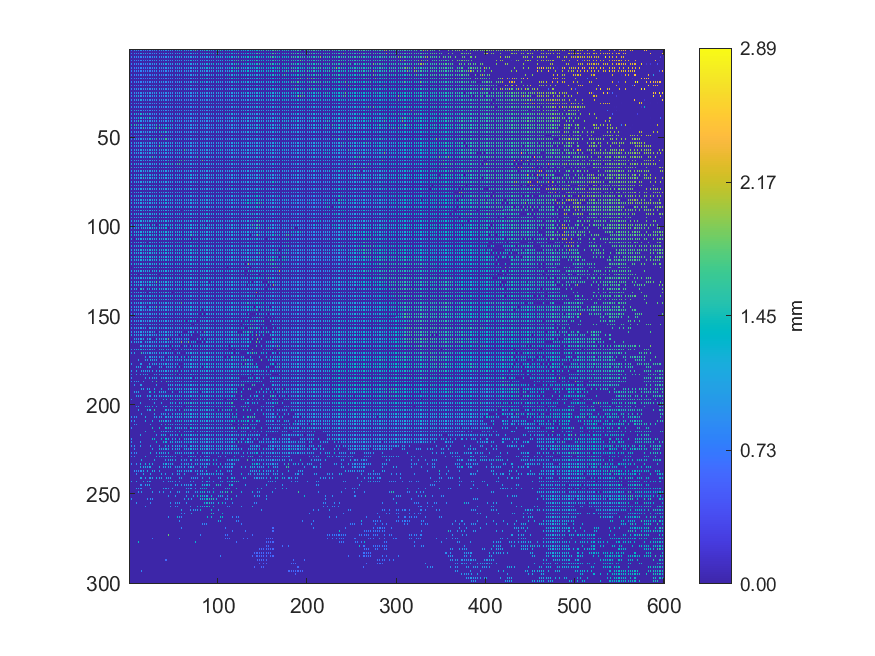

The data file committed next to this chart (first rows):
0.851053, 0, 0.848943, 0, 0.849378, 0, 1.02647, 0, 1.06294, 0, 0.867348, 0, 0.967446, 0, 0.87479, 0, 0.875253, 0, 0.87769, 0, 0.881009, 0, 0.88361, 0
0, 0, 0, 0, 0, 0, 0, 0, 0, 0, 0, 0, 0, 0, 0, 0, 0, 0, 0, 0, 0, 0, 0, 0
0.8524, 0, 0.8542, 0, 0.8543, 0, 0.8563, 0, 0.8613, 0, 0.863, 0, 0.9746, 0, 1.013, 0, 1.004, 0, 1.011, 0, 0.8772, 0, 0.874, 0
0, 0, 0, 0, 0, 0, 0, 0, 0, 0, 0, 0, 0, 0, 0, 0, 0, 0, 0, 0, 0, 0, 0, 0
0.8518, 0, 0.8522, 0, 0.8525, 0, 0.9813, 0, 0.8568, 0, 0.8572, 0, 0.8575, 0, 0.8578, 0, 0.9144, 0, 0.9216, 0, 0.8645, 0, 0.8671, 0
0, 0, 0, 0, 0, 0, 0, 0, 0, 0, 0, 0, 0, 0, 0, 0, 0, 0, 0, 0, 0, 0, 0, 0
0.8483, 0, 0.8493, 0, 0.8484, 0, 0.8494, 0, 0.8494, 0, 0.8495, 0, 0.8503, 0, 0.8512, 0, 0.8491, 0, 0.8547, 0, 0.8593, 0, 0.8645, 0
0, 0, 0, 0, 0, 0, 0, 0, 0, 0, 0, 0, 0, 0, 0, 0, 0, 0, 0, 0, 0, 0, 0, 0
0.8461, 0, 0.8461, 0, 0.845, 0, 0.8447, 0, 0.8434, 0, 0.8449, 0, 0.8432, 0, 0.8439, 0, 0.843, 0, 0.8429, 0, 0.8428, 0, 0.8423, 0
0, 0, 0, 0, 0, 0, 0, 0, 0, 0, 0, 0, 0, 0, 0, 0, 0, 0, 0, 0, 0, 0, 0, 0
0.8499, 0, 0.851, 0, 0.8445, 0, 0.8431, 0, 0.8417, 0, 0.8405, 0, 0.8416, 0, 0.8398, 0, 0.8404, 0, 0.8383, 0, 0.8369, 0, 0.8394, 0
0, 0, 0, 0, 0, 0, 0, 0, 0, 0, 0, 0, 0, 0, 0, 0, 0, 0, 0, 0, 0, 0, 0, 0
0.8559, 0, 0.8559, 0, 0.9084, 0, 0.8334, 0, 0.8356, 0, 0.8371, 0, 0.8393, 0, 0.8354, 0, 0.8345, 0, 0.8328, 0, 0.8323, 0, 0.8322, 0
0, 0, 0, 0, 0, 0, 0, 0, 0, 0, 0, 0, 0, 0, 0, 0, 0, 0, 0, 0, 0, 0, 0, 0
0.8472, 0, 0.846, 0, 0.8374, 0, 0.8385, 0, 0.8313, 0, 0.8315, 0, 0.8306, 0, 0.8305, 0, 0.8299, 0, 0.8287, 0, 0.8291, 0, 0.8296, 0
0, 0, 0, 0, 0, 0, 0, 0, 0, 0, 0, 0, 0, 0, 0, 0, 0, 0, 0, 0, 0, 0, 0, 0
0.8521, 0, 0.85, 0, 0.8524, 0, 0.8408, 0, 0.8459, 0, 0.8302, 0, 0.8286, 0, 0.8293, 0, 0.8288, 0, 0.8268, 0, 0.8255, 0, 0.8269, 0
0, 0, 0, 0, 0, 0, 0, 0, 0, 0, 0, 0, 0, 0, 0, 0, 0, 0, 0, 0, 0, 0, 0, 0
0.8553, 0, 0.8561, 0, 0.8453, 0, 0.8439, 0, 0.8436, 0, 0.9455, 0, 0.8306, 0, 0.8293, 0, 0.8295, 0, 0.833, 0, 0.8335, 0, 0.8341, 0
0, 0, 0, 0, 0, 0, 0, 0, 0, 0, 0, 0, 0, 0, 0, 0, 0, 0, 0, 0, 0, 0, 0, 0
0.9526, 0, 0.9791, 0, 0.9852, 0, 0.9506, 0, 0.841, 0, 0.8432, 0, 0.8445, 0, 0.8443, 0, 0.8691, 0, 0.8368, 0, 0.8382, 0, 0.8403, 0
0, 0, 0, 0, 0, 0, 0, 0, 0, 0, 0, 0, 0, 0, 0, 0, 0, 0, 0, 0, 0, 0, 0, 0
0.9722, 0, 0.8827, 0, 0.8845, 0, 0.9569, 0, 0.9605, 0, 0.9053, 0, 0.9348, 0, 0.9356, 0, 0.9348, 0, 1.009, 0, 1.001, 0, 1.003, 0
0, 0, 0, 0, 0, 0, 0, 0, 0, 0, 0, 0, 0, 0, 0, 0, 0, 0, 0, 0, 0, 0, 0, 0
1.065, 0, 0.9099, 0, 0.9001, 0, 0.9004, 0, 0.9124, 0, 0.908, 0, 0.9153, 0, 0.9327, 0, 0.9492, 0, 0.9165, 0, 1.016, 0, 0.9438, 0
0, 0, 0, 0, 0, 0, 0, 0, 0, 0, 0, 0, 0, 0, 0, 0, 0, 0, 0, 0, 0, 0, 0, 0
0.9222, 0, 0.9232, 0, 0.9214, 0, 1.005, 0, 1.221, 0, 1.058, 0, 1.062, 0, 0.902, 0, 0.904, 0, 0.9054, 0, 0.9803, 0, 0.9259, 0
0, 0, 0, 0, 0, 0, 0, 0, 0, 0, 0, 0, 0, 0, 0, 0, 0, 0, 0, 0, 0, 0, 0, 0
0.9283, 0, 0.9284, 0, 1.302, 0, 0.9238, 0, 0.9473, 0, 1.059, 0, 1.074, 0, 1.071, 0, 0.9159, 0, 0.9163, 0, 0.9753, 0, 0.9628, 0
0, 0, 0, 0, 0, 0, 0, 0, 0, 0, 0, 0, 0, 0, 0, 0, 0, 0, 0, 0, 0, 0, 0, 0
0.935, 0, 0.9337, 0, 0.9392, 0, 0.9255, 0, 0.9263, 0, 0.9263, 0, 0.9231, 0, 0.9245, 0, 0.9207, 0, 0.9192, 0, 0.9209, 0, 0.9197, 0
0, 0, 0, 0, 0, 0, 0, 0, 0, 0, 0, 0, 0, 0, 0, 0, 0, 0, 0, 0, 0, 0, 0, 0
0.9376, 0, 0.939, 0, 0.9321, 0, 0.9249, 0, 0.9253, 0, 0.9258, 0, 0.9254, 0, 0.9253, 0, 0.9252, 0, 0.9252, 0, 0.9232, 0, 0.9199, 0
0, 0, 0, 0, 0, 0, 0, 0, 0, 0, 0, 0, 0, 0, 0, 0, 0, 0, 0, 0, 0, 0, 0, 0
0.9467, 0, 1.168, 0, 0.9424, 0, 0.9382, 0, 1.22, 0, 1.239, 0, 0.925, 0, 0.9261, 0, 0.928, 0, 0.9269, 0, 0.927, 0, 0.9256, 0
0, 0, 0, 0, 0, 0, 0, 0, 0, 0, 0, 0, 0, 0, 0, 0, 0, 0, 0, 0, 0, 0, 0, 0
0.9562, 0, 0.9569, 0, 1.531, 0, 1.204, 0, 1.171, 0, 0.9493, 0, 1.499, 0, 1.147, 0, 1.207, 0, 1.125, 0, 1.158, 0, 1.181, 0
0, 0, 0, 0, 0, 0, 0, 0, 0, 0, 0, 0, 0, 0, 0, 0, 0, 0, 0, 0, 0, 0, 0, 0
0.961, 0, 0.9625, 0, 0.9642, 0, 0.9639, 0, 0.9617, 0, 1.333, 0, 1.175, 0, 1.188, 0, 1.132, 0, 1.172, 0, 1.181, 0, 1.459, 0
0, 0, 0, 0, 0, 0, 0, 0, 0, 0, 0, 0, 0, 0, 0, 0, 0, 0, 0, 0, 0, 0, 0, 0
0.974, 0, 0.9694, 0, 0.9704, 0, 0.9713, 0, 0.972, 0, 1.482, 0, 0.9694, 0, 0.9698, 0, 0.9693, 0, 0.9636, 0, 0.9636, 0, 0.9627, 0
0, 0, 0, 0, 0, 0, 0, 0, 0, 0, 0, 0, 0, 0, 0, 0, 0, 0, 0, 0, 0, 0, 0, 0
0.9783, 0, 1.41, 0, 1.398, 0, 1.502, 0, 1.503, 0, 0.98, 0, 0.9808, 0, 1.209, 0, 0.9798, 0, 0.9757, 0, 0.9774, 0, 0.9774, 0
0, 0, 0, 0, 0, 0, 0, 0, 0, 0, 0, 0, 0, 0, 0, 0, 0, 0, 0, 0, 0, 0, 0, 0
0.9843, 0, 0.9872, 0, 0.986, 0, 0.986, 0, 0.9842, 0, 0.9844, 0, 0.9866, 0, 0.9878, 0, 1.638, 0, 0.9892, 0, 0.9867, 0, 1.021, 0
0, 0, 0, 0, 0, 0, 0, 0, 0, 0, 0, 0, 0, 0, 0, 0, 0, 0, 0, 0, 0, 0, 0, 0
0.992, 0, 0.991, 0, 0.9929, 0, 0.9939, 0, 0.9951, 0, 0.9949, 0, 0.9954, 0, 0.9958, 0, 0.9922, 0, 0.9976, 0, 0.9956, 0, 0.9974, 0
0, 0, 0, 0, 0, 0, 0, 0, 0, 0, 0, 0, 0, 0, 0, 0, 0, 0, 0, 0, 0, 0, 0, 0
0.9941, 0, 0.9989, 0, 0.9968, 0, 1.001, 0, 1.001, 0, 1.004, 0, 1.004, 0, 1.003, 0, 1.007, 0, 1.503, 0, 1.008, 0, 1.008, 0
0, 0, 0, 0, 0, 0, 0, 0, 0, 0, 0, 0, 0, 0, 0, 0, 0, 0, 0, 0, 0, 0, 0, 0
0.9988, 0, 1.001, 0, 1.004, 0, 1.005, 0, 1.007, 0, 1.009, 0, 1.014, 0, 1.015, 0, 1.015, 0, 1.015, 0, 1.016, 0, 1.018, 0
0, 0, 0, 0, 0, 0, 0, 0, 0, 0, 0, 0, 0, 0, 0, 0, 0, 0, 0, 0, 0, 0, 0, 0
1.005, 0, 1.006, 0, 1.359, 0, 1.011, 0, 1.013, 0, 1.014, 0, 1.017, 0, 1.02, 0, 1.021, 0, 1.021, 0, 1.02, 0, 1.022, 0
0, 0, 0, 0, 0, 0, 0, 0, 0, 0, 0, 0, 0, 0, 0, 0, 0, 0, 0, 0, 0, 0, 0, 0
1.008, 0, 1.009, 0, 1.013, 0, 1.016, 0, 1.018, 0, 1.019, 0, 1.023, 0, 1.104, 0, 1.024, 0, 1.029, 0, 1.036, 0, 1.031, 0
0, 0, 0, 0, 0, 0, 0, 0, 0, 0, 0, 0, 0, 0, 0, 0, 0, 0, 0, 0, 0, 0, 0, 0
1.017, 0, 1.019, 0, 1.034, 0, 1.023, 0, 1.024, 0, 1.024, 0, 1.029, 0, 1.03, 0, 1.031, 0, 1.034, 0, 1.034, 0, 1.037, 0
0, 0, 0, 0, 0, 0, 0, 0, 0, 0, 0, 0, 0, 0, 0, 0, 0, 0, 0, 0, 0, 0, 0, 0
1.021, 0, 1.028, 0, 1.027, 0, 1.028, 0, 1.031, 0, 1.033, 0, 1.035, 0, 1.037, 0, 1.039, 0, 1.04, 0, 1.043, 0, 1.043, 0
0, 0, 0, 0, 0, 0, 0, 0, 0, 0, 0, 0, 0, 0, 0, 0, 0, 0, 0, 0, 0, 0, 0, 0
1.03, 0, 1.031, 0, 1.033, 0, 1.036, 0, 1.037, 0, 1.039, 0, 1.138, 0, 1.044, 0, 1.046, 0, 1.049, 0, 1.05, 0, 1.051, 0
... 239 more rows
